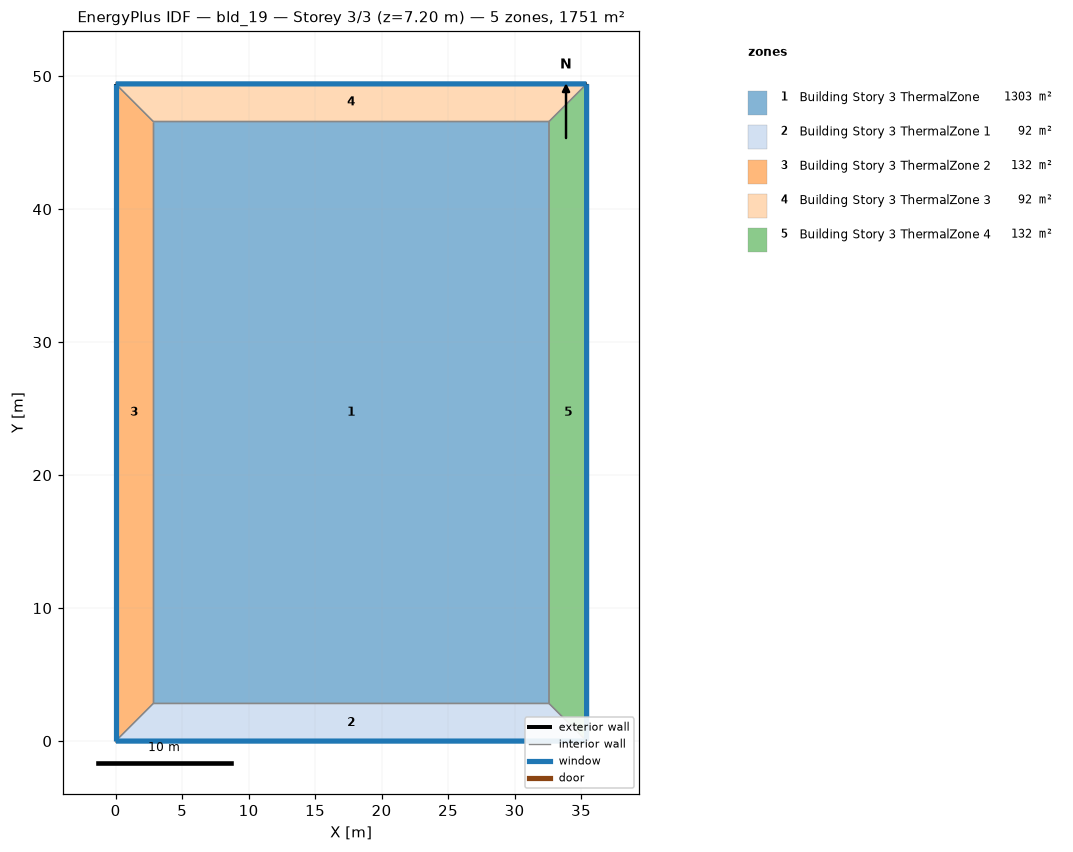
=== STOREY PLAN SPEC (per zone: floor XY polygon, exterior-wall plan segments, windows/doors) ===
zone 1: Building Story 3 ThermalZone  (1302.6 m²)
  floor: (32.59, 2.83) (2.83, 2.83) (2.83, 46.59) (32.59, 46.59)
  interior walls: 4
zone 2: Building Story 3 ThermalZone 1  (92.2 m²)
  floor: (35.42, 0.00) (0.00, 0.00) (2.83, 2.83) (32.59, 2.83)
  exterior wall: (0.00, 0.00) – (35.42, 0.00)  [35.4 m]
    window: (0.03, 0.00) – (35.39, 0.00)  [38.3 m²]
  interior walls: 3
zone 3: Building Story 3 ThermalZone 2  (131.8 m²)
  floor: (0.00, 0.00) (0.00, 49.42) (2.83, 46.59) (2.83, 2.83)
  exterior wall: (0.00, 49.42) – (0.00, 0.00)  [49.4 m]
    window: (0.00, 49.40) – (0.00, 0.03)  [53.4 m²]
  interior walls: 3
zone 4: Building Story 3 ThermalZone 3  (92.2 m²)
  floor: (0.00, 49.42) (35.42, 49.42) (32.59, 46.59) (2.83, 46.59)
  exterior wall: (35.42, 49.42) – (0.00, 49.42)  [35.4 m]
    window: (35.39, 49.42) – (0.03, 49.42)  [38.3 m²]
  interior walls: 3
zone 5: Building Story 3 ThermalZone 4  (131.8 m²)
  floor: (35.42, 49.42) (35.42, 0.00) (32.59, 2.83) (32.59, 46.59)
  exterior wall: (35.42, 0.00) – (35.42, 49.42)  [49.4 m]
    window: (35.42, 0.03) – (35.42, 49.40)  [53.4 m²]
  interior walls: 3

=== DERIVED (storey summary) ===
Building: bld_19
Storey: 3 of 3  (floor level z = 7.20 m)
Storey gross floor area: 1750.5 m²
Zones on this storey: 5
  - Building Story 3 ThermalZone: floor 1302.6 m²
  - Building Story 3 ThermalZone 1: floor 92.2 m²; exterior wall 35.4 m (127.5 m²); 1 window(s) 38.3 m²; WWR 30.0%
  - Building Story 3 ThermalZone 2: floor 131.8 m²; exterior wall 49.4 m (177.9 m²); 1 window(s) 53.4 m²; WWR 30.0%
  - Building Story 3 ThermalZone 3: floor 92.2 m²; exterior wall 35.4 m (127.5 m²); 1 window(s) 38.3 m²; WWR 30.0%
  - Building Story 3 ThermalZone 4: floor 131.8 m²; exterior wall 49.4 m (177.9 m²); 1 window(s) 53.4 m²; WWR 30.0%
Zone adjacency: (none detected)